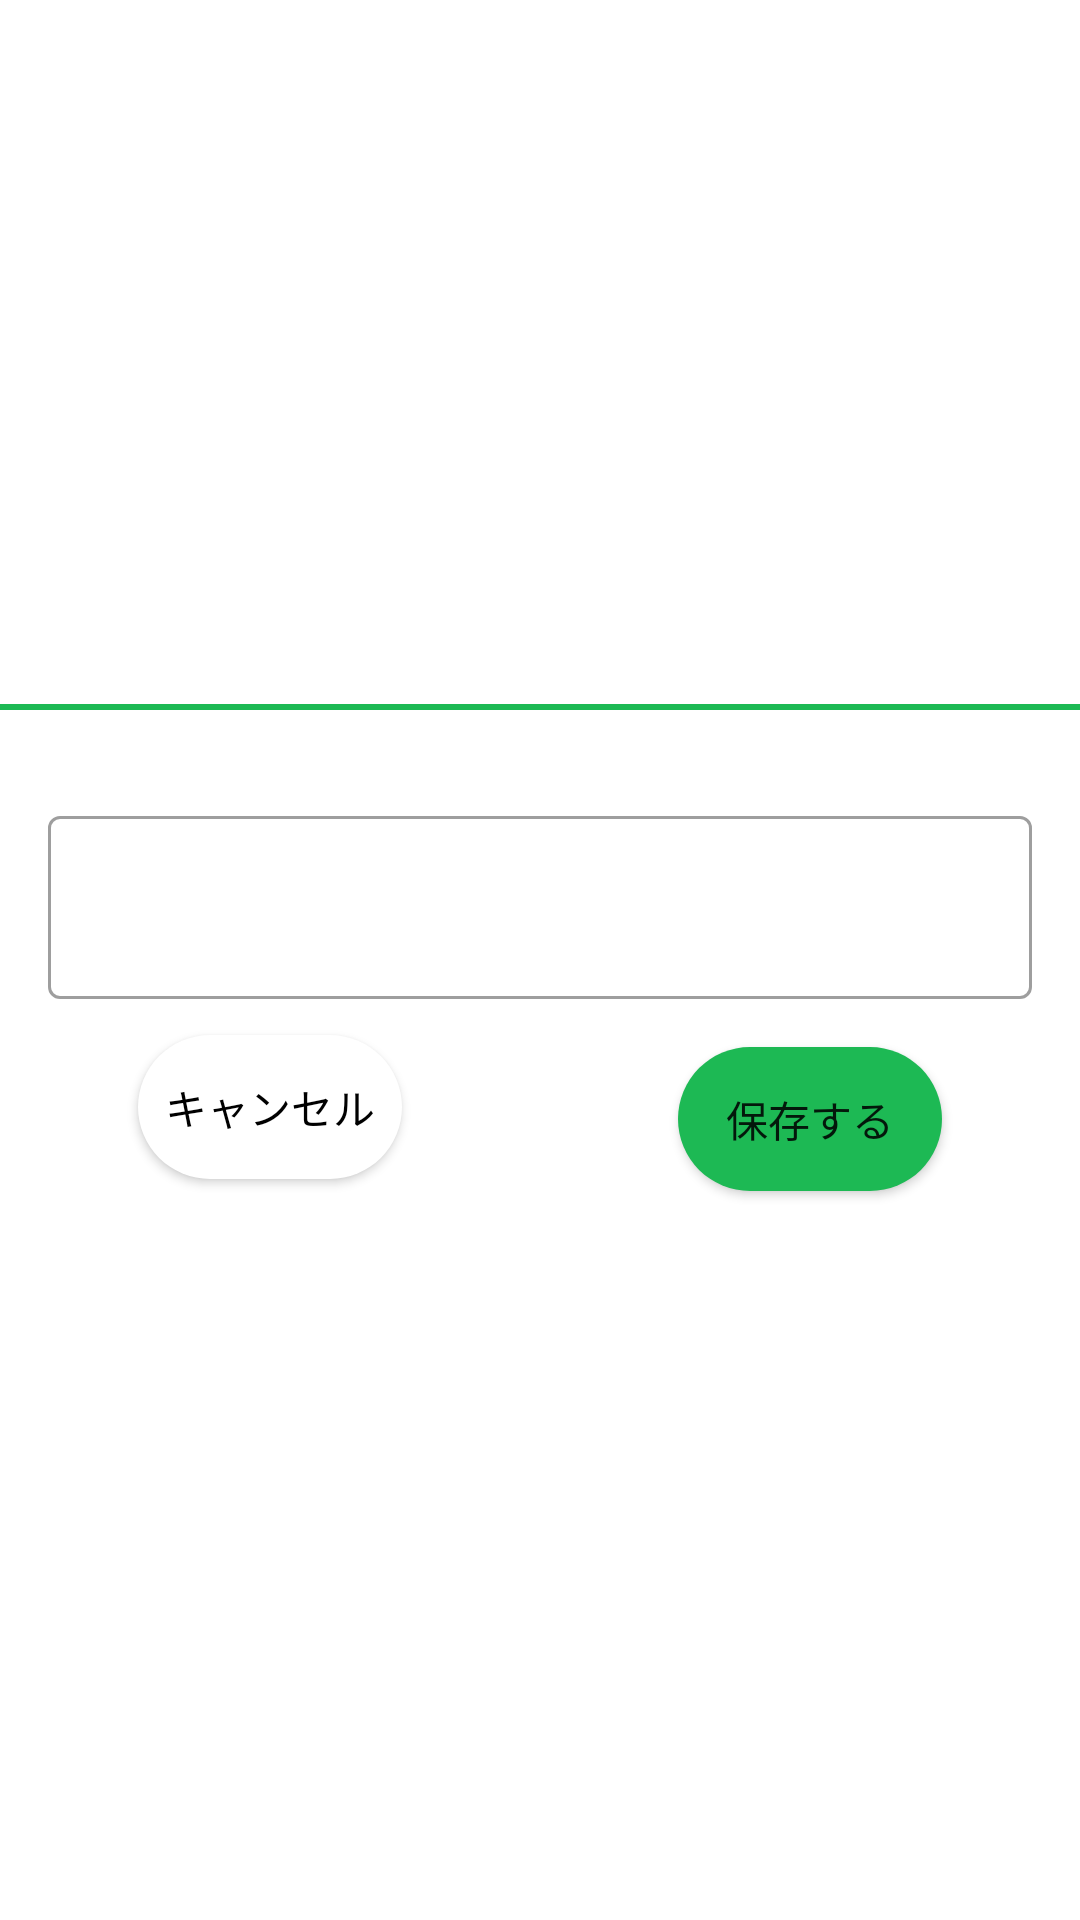

The Android layout XML behind this screen, and the referenced resources:
<!-- AndroidManifest.xml: application theme Theme.FirebaseSample -->
<!-- res/layout/dialog_add_memo.xml -->
<?xml version="1.0" encoding="utf-8"?>
<LinearLayout xmlns:android="http://schemas.android.com/apk/res/android"
    xmlns:app="http://schemas.android.com/apk/res-auto"
    xmlns:tools="http://schemas.android.com/tools"
    android:layout_width="match_parent"
    android:layout_height="match_parent"
    android:gravity="center"
    android:paddingBottom="16dp">

    <androidx.constraintlayout.widget.ConstraintLayout
        android:layout_width="match_parent"
        android:layout_height="wrap_content"
        android:paddingTop="16dp">

        <ImageView
            android:id="@+id/dialog_divider"
            android:layout_width="match_parent"
            android:layout_height="2dp"
            android:background="@color/green"
            app:layout_constraintTop_toTopOf="parent" />

        <com.google.android.material.textfield.TextInputLayout
            android:id="@+id/til_dialog_title"
            style="@style/Widget.MaterialComponents.TextInputLayout.OutlinedBox"
            android:layout_width="match_parent"
            android:layout_height="wrap_content"
            android:layout_marginStart="16dp"
            android:layout_marginTop="32dp"
            android:layout_marginEnd="16dp"
            app:layout_constraintEnd_toEndOf="parent"
            app:layout_constraintStart_toStartOf="parent"
            app:layout_constraintTop_toTopOf="@id/dialog_divider">

            <com.google.android.material.textfield.TextInputEditText
                android:id="@+id/et_dialog_title"
                android:layout_width="match_parent"
                android:layout_height="wrap_content"
                android:fontFamily="sans-serif"
                android:textSize="20sp"
                android:inputType="text" />
        </com.google.android.material.textfield.TextInputLayout>

        <androidx.appcompat.widget.AppCompatButton
            android:id="@+id/btn_dialog_save"
            android:layout_width="wrap_content"
            android:layout_height="wrap_content"
            android:layout_marginTop="16dp"
            android:layout_marginBottom="8dp"
            android:background="@drawable/shape_rounded_corners"
            android:backgroundTint="@color/green"
            android:text="保存する"
            app:layout_constraintBottom_toBottomOf="parent"
            app:layout_constraintEnd_toEndOf="parent"
            app:layout_constraintStart_toStartOf="@+id/guideline_center"
            app:layout_constraintTop_toBottomOf="@+id/til_dialog_title" />

        <androidx.appcompat.widget.AppCompatButton
            android:id="@+id/btn_dialog_cancel"
            android:layout_width="wrap_content"
            android:layout_height="wrap_content"
            android:layout_marginBottom="8dp"
            android:background="@drawable/shape_rounded_corners"
            android:text="キャンセル"
            android:textColor="@color/black"
            app:layout_constraintBottom_toBottomOf="@+id/btn_dialog_save"
            app:layout_constraintEnd_toStartOf="@+id/guideline_center"
            app:layout_constraintStart_toStartOf="parent"
            app:layout_constraintTop_toTopOf="@+id/btn_dialog_save" />


        <androidx.constraintlayout.widget.Guideline
            android:id="@+id/guideline_center"
            android:layout_width="wrap_content"
            android:layout_height="wrap_content"
            android:orientation="vertical"
            app:layout_constraintGuide_percent="0.5" />
    </androidx.constraintlayout.widget.ConstraintLayout>


</LinearLayout>
<!-- resources referenced by this layout -->
<resources>
  <color name="black">#FF000000</color>
  <color name="green">#1DB954</color>
  <!-- drawable shape_rounded_corners (drawable) -->
  <?xml version="1.0" encoding="utf-8"?>
  <selector xmlns:android="http://schemas.android.com/apk/res/android">
      <item >
          <shape android:shape="rectangle">
              <corners
                  android:radius="50dp"
                  />
              <solid
                  android:color="@color/white"
                  />
          </shape>
      </item>
  </selector>
  <style name="Theme.FirebaseSample" parent="Theme.MaterialComponents.DayNight.DarkActionBar">
          
          <item name="colorPrimary">@color/purple_500</item>
          <item name="colorPrimaryVariant">@color/purple_700</item>
          <item name="colorOnPrimary">@color/white</item>
          
          <item name="colorSecondary">@color/teal_200</item>
          <item name="colorSecondaryVariant">@color/teal_700</item>
          <item name="colorOnSecondary">@color/black</item>
          
          <item name="android:statusBarColor" tools:targetApi="l">?attr/colorPrimaryVariant</item>
          
      </style>
  <color name="white">#FFFFFFFF</color>
  <color name="purple_500">#1DB954</color>
  <color name="purple_700">#00C853</color>
  <color name="teal_200">#FF03DAC5</color>
  <color name="teal_700">#FF018786</color>
</resources>
